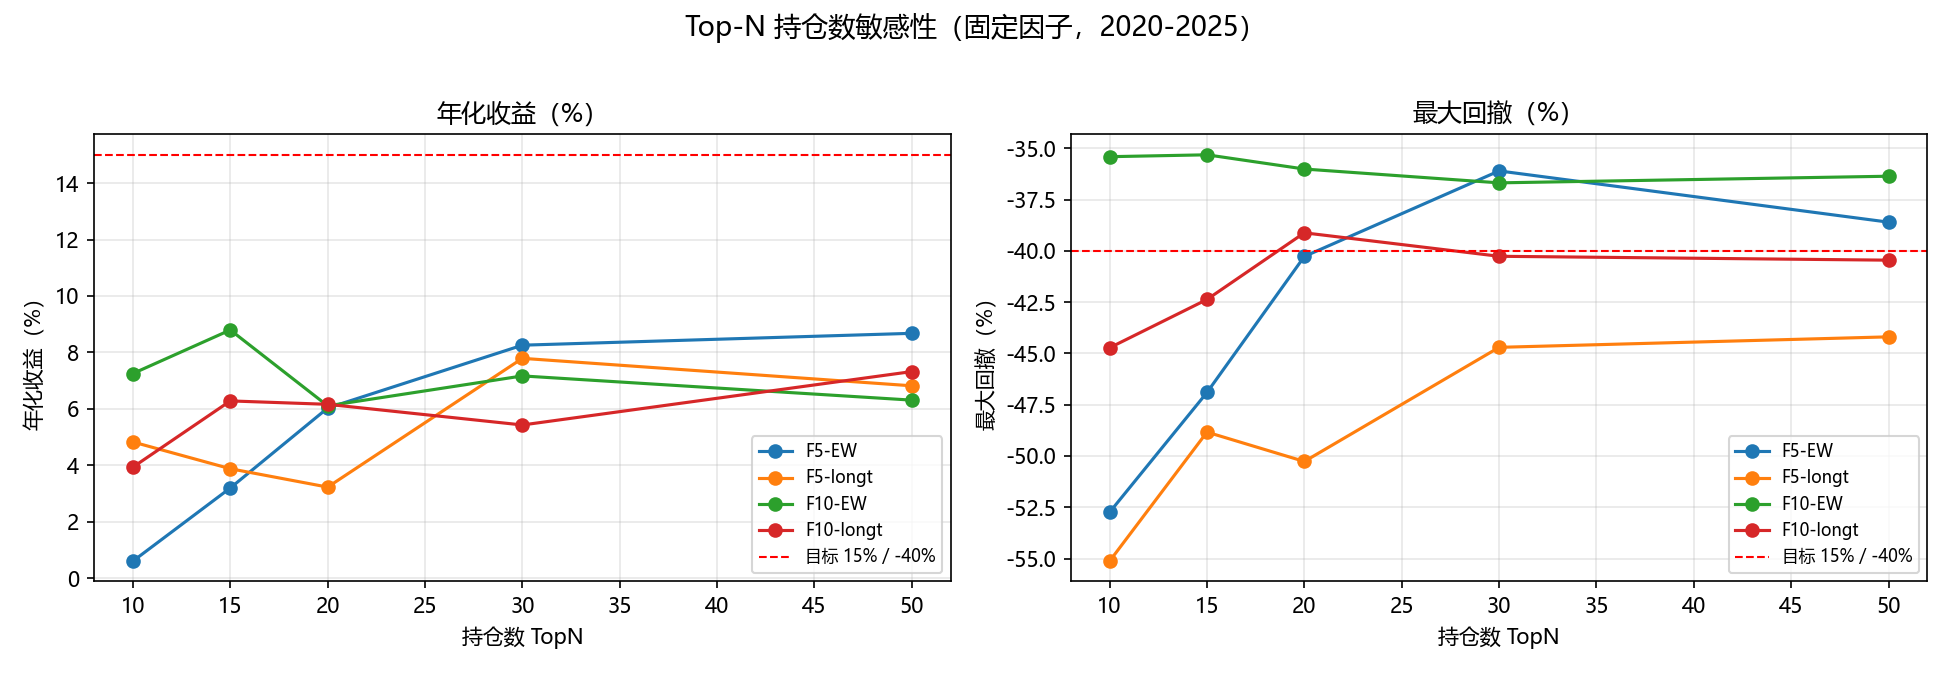

The data file committed next to this chart (first rows):
因子数, 权重, TopN, 年化收益, 年化波动, 夏普比率, 最大回撤, alpha年化, alpha_p
5, EW, 10, 0.0061, 0.2488, 0.02451, -0.5274, -0.07012, 0.2293
5, EW, 15, 0.03199, 0.2348, 0.1363, -0.469, -0.04744, 0.2859
5, EW, 20, 0.0603, 0.2273, 0.2653, -0.4027, -0.01806, 0.6881
5, EW, 30, 0.08257, 0.2213, 0.3731, -0.361, 0.006015, 0.8733
5, EW, 50, 0.08678, 0.2187, 0.3969, -0.386, 0.003542, 0.9227
5, longt, 10, 0.04829, 0.254, 0.1901, -0.5513, -0.009098, 0.8687
5, longt, 15, 0.03882, 0.2352, 0.1651, -0.4884, -0.01788, 0.6693
5, longt, 20, 0.03231, 0.2348, 0.1376, -0.5027, -0.03246, 0.4737
5, longt, 30, 0.07792, 0.2374, 0.3282, -0.447, 0.004735, 0.9154
5, longt, 50, 0.06818, 0.2315, 0.2945, -0.4419, -0.00551, 0.8904
10, EW, 10, 0.07254, 0.2532, 0.2864, -0.3541, 0.009322, 0.8703
10, EW, 15, 0.08796, 0.2424, 0.3629, -0.3532, 0.01448, 0.7696
10, EW, 20, 0.06109, 0.2411, 0.2534, -0.3601, -0.01522, 0.7521
10, EW, 30, 0.07169, 0.2336, 0.3069, -0.3669, -0.01237, 0.7782
10, EW, 50, 0.06311, 0.2203, 0.2865, -0.3636, -0.02132, 0.559
10, longt, 10, 0.03938, 0.2436, 0.1617, -0.4473, -0.02151, 0.6808
10, longt, 15, 0.06283, 0.2474, 0.254, -0.4237, 0.001114, 0.981
10, longt, 20, 0.06163, 0.2404, 0.2563, -0.3912, -0.004831, 0.9195
10, longt, 30, 0.05431, 0.241, 0.2254, -0.4026, -0.01635, 0.7216
10, longt, 50, 0.07323, 0.2336, 0.3135, -0.4045, -0.003496, 0.9323
